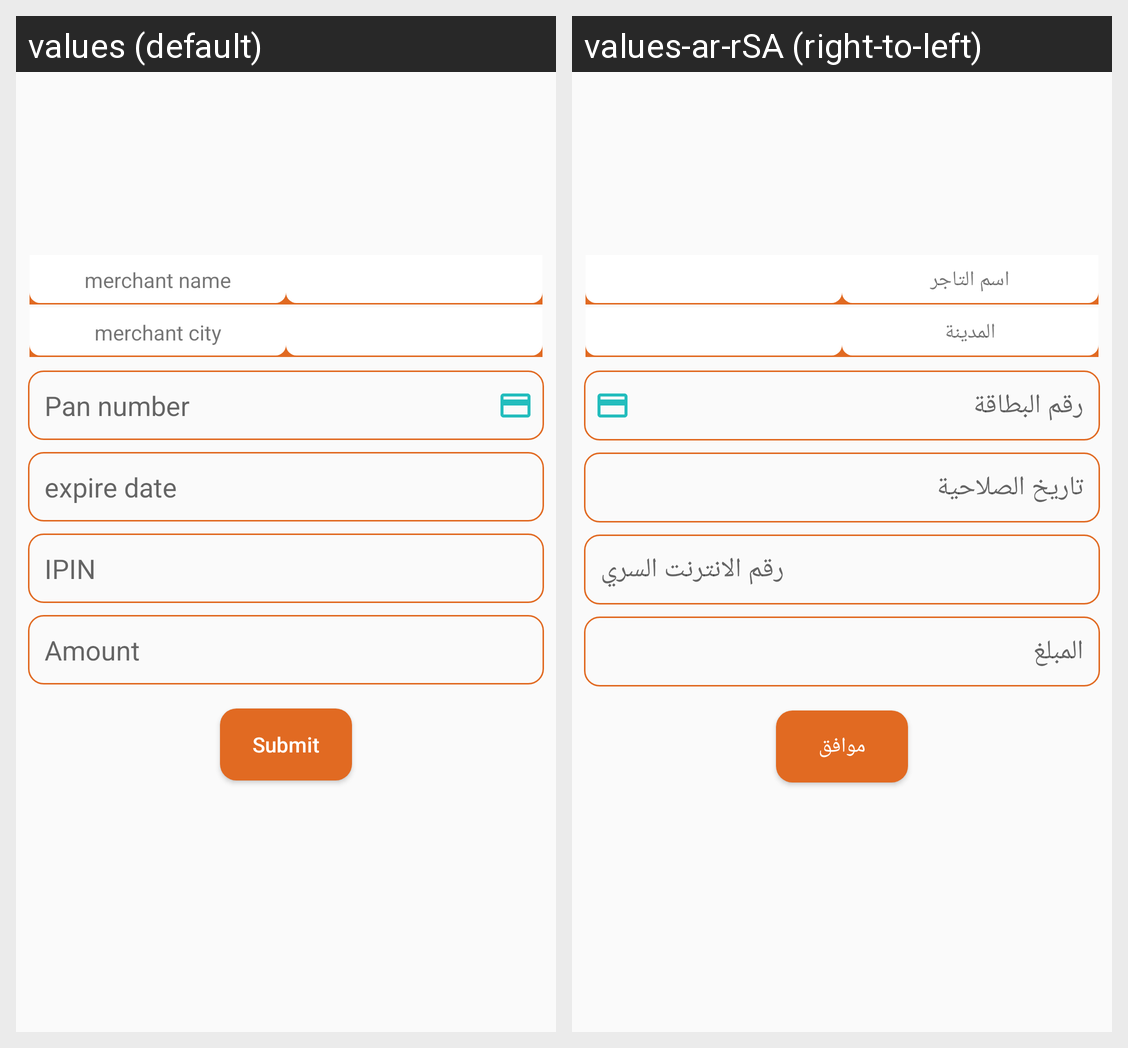

The same Android screen rendered under two of its app's locales, left to right. List the strings drawn on it with the default value and each locale's translation.
Android screen res/layout/activity_purchase.xml rendered under 2 locales, left to right: values (default), values-ar-rSA (right-to-left). Device: Nexus 5 (rendered at 1080×1920; each locale shown at half size, 540×960, under a caption strip naming it); theme Theme.AppCompat.Light.NoActionBar.
Strings drawn on this screen, with the default value and each locale's value (text and hints the layout hard-codes, and strings that could not be matched under every locale, appear in the picture but are not listed):

merchant_name
  values: merchant name
  values-ar-rSA: اسم التاجر

merchant_city
  values: merchant city
  values-ar-rSA: المدينة

pan_number
  values: Pan number
  values-ar-rSA: رقم البطاقة

expire_date
  values: expire date
  values-ar-rSA: تاريخ الصلاحية

ipin
  values: IPIN
  values-ar-rSA: رقم الانترنت السري

amount
  values: Amount
  values-ar-rSA: المبلغ

submit
  values: Submit
  values-ar-rSA: موافق
